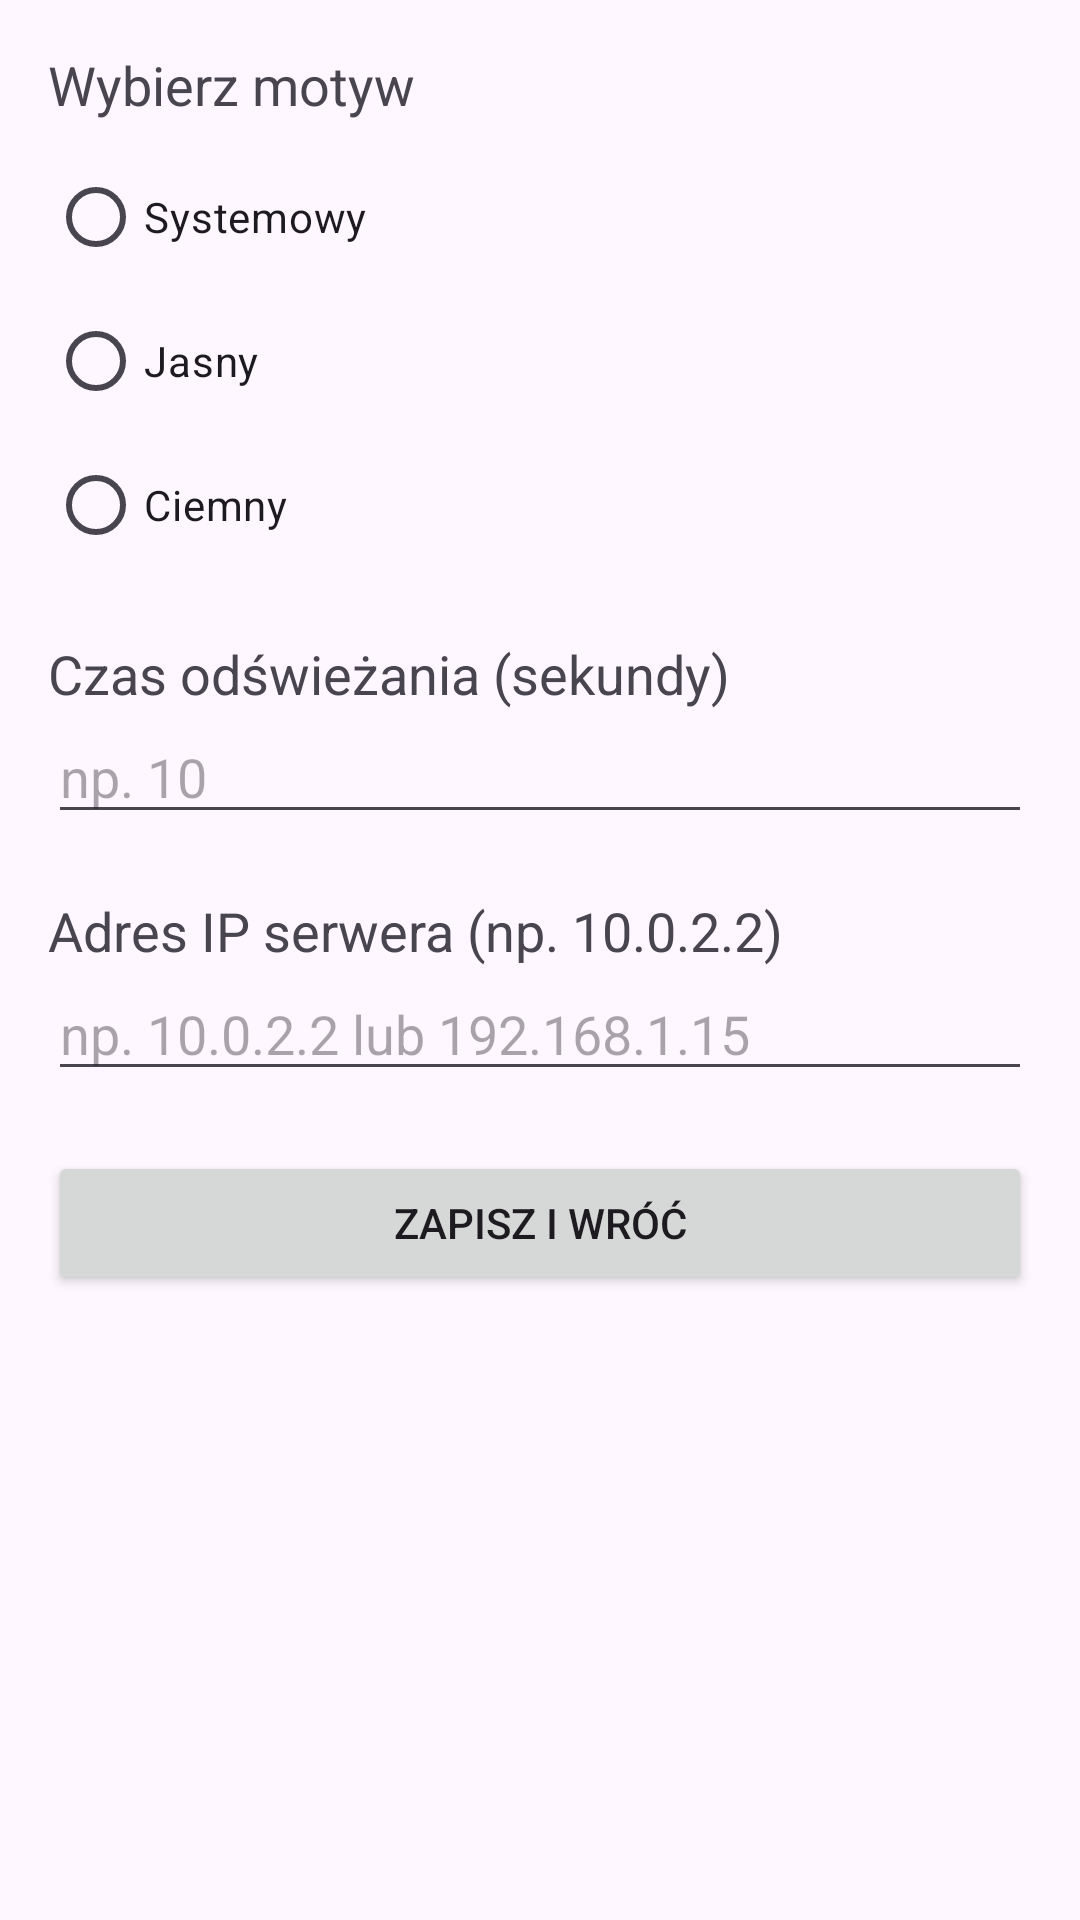

This screen was rendered from an Android layout file. Write that file and the resources it references.
<!-- AndroidManifest.xml: application theme Theme.TempMonitor -->
<!-- res/layout/activity_settings.xml -->
<LinearLayout xmlns:android="http://schemas.android.com/apk/res/android"
    android:layout_width="match_parent"
    android:layout_height="match_parent"
    android:orientation="vertical"
    android:fitsSystemWindows="true"
    android:layout_marginTop="?attr/actionBarSize"
    android:padding="16dp">


    <TextView android:layout_width="wrap_content" android:layout_height="wrap_content"
        android:text="Wybierz motyw" android:textSize="18sp" android:layout_marginBottom="8dp"/>

    <RadioGroup android:id="@+id/radioGroupTheme" android:layout_width="match_parent" android:layout_height="wrap_content">
        <RadioButton android:id="@+id/rbSystem" android:layout_width="wrap_content" android:layout_height="wrap_content" android:text="Systemowy" />
        <RadioButton android:id="@+id/rbLight" android:layout_width="wrap_content" android:layout_height="wrap_content" android:text="Jasny" />
        <RadioButton android:id="@+id/rbDark" android:layout_width="wrap_content" android:layout_height="wrap_content" android:text="Ciemny" />
    </RadioGroup>

    <TextView android:layout_width="wrap_content" android:layout_height="wrap_content"
        android:text="Czas odświeżania (sekundy)" android:textSize="18sp" android:layout_marginTop="20dp"/>

    <EditText android:id="@+id/etInterval" android:layout_width="match_parent" android:layout_height="wrap_content"
        android:inputType="number" android:hint="np. 10" />

    <TextView
        android:layout_width="wrap_content"
        android:layout_height="wrap_content"
        android:text="Adres IP serwera (np. 10.0.2.2)"
        android:textSize="18sp"
        android:layout_marginTop="20dp"/>

    <EditText
        android:id="@+id/etServerIp"
        android:layout_width="match_parent"
        android:layout_height="wrap_content"
        android:inputType="textUri"
        android:hint="np. 10.0.2.2 lub 192.168.1.15" />

    <Button android:id="@+id/btnSave" android:layout_width="match_parent" android:layout_height="wrap_content"
        android:text="Zapisz i wróć" android:layout_marginTop="20dp" />
</LinearLayout>
<!-- resources referenced by this layout -->
<resources>
  <style name="Theme.TempMonitor" parent="Base.Theme.TempMonitor" />
  <style name="Base.Theme.TempMonitor" parent="Theme.Material3.DayNight">
          
      </style>
</resources>
